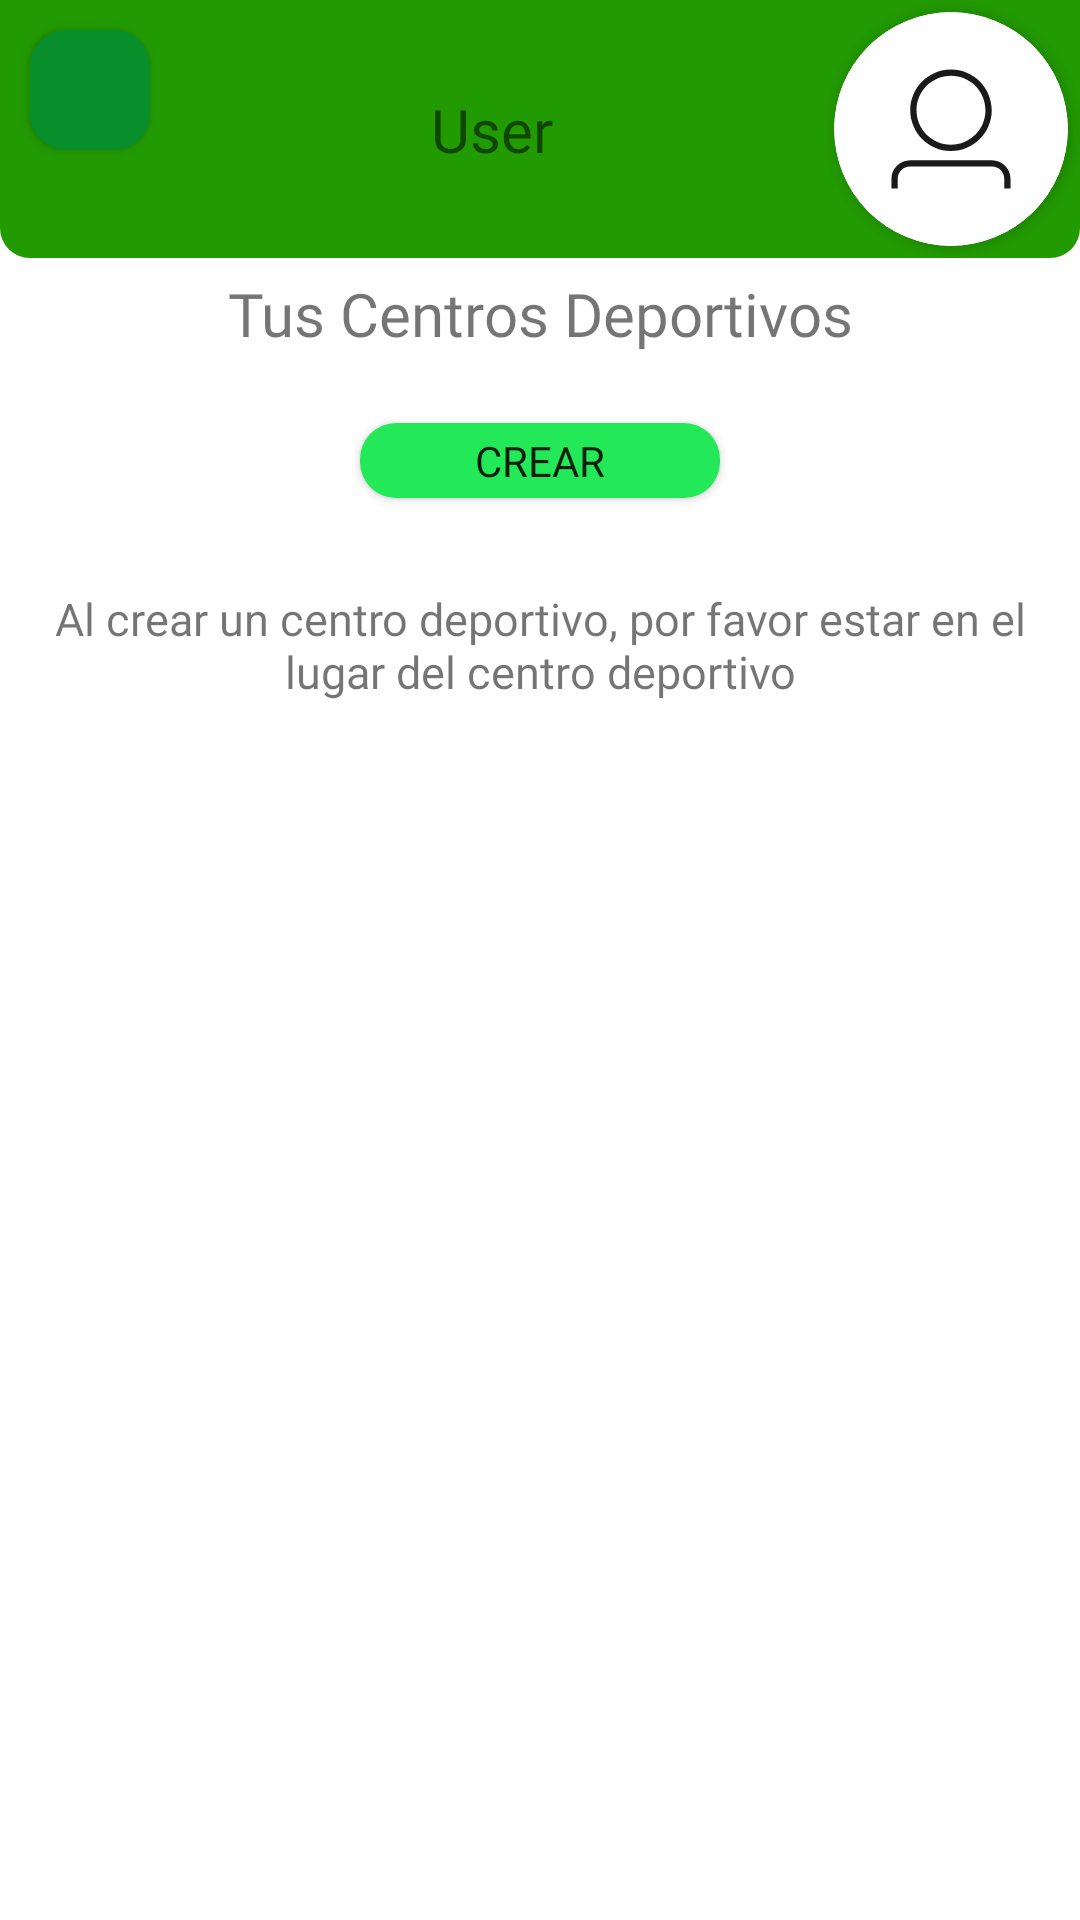

Android layout source for this screen:
<!-- AndroidManifest.xml: application theme Theme.EasySoccer1 -->
<!-- res/layout/activity_select_sport_center.xml -->
<?xml version="1.0" encoding="utf-8"?>
<ScrollView xmlns:android="http://schemas.android.com/apk/res/android"
    xmlns:app="http://schemas.android.com/apk/res-auto"
    xmlns:tools="http://schemas.android.com/tools"
    android:layout_width="match_parent"
    android:layout_height="match_parent">

    <androidx.constraintlayout.widget.ConstraintLayout
        android:layout_width="match_parent"
        android:layout_height="match_parent"
        app:layout_constraintEnd_toEndOf="parent"
        app:layout_constraintStart_toStartOf="parent"
        app:layout_constraintTop_toTopOf="parent"
        tools:context=".ui.view.SelectSportCenterActivity">

        <include
            android:id="@+id/headerUser"
            layout="@layout/header_profile"
            app:layout_constraintEnd_toEndOf="parent"
            app:layout_constraintStart_toStartOf="parent"
            app:layout_constraintTop_toTopOf="parent" />

        <TextView
            android:id="@+id/titleYourSportCenter"
            android:layout_width="match_parent"
            android:layout_height="wrap_content"
            android:layout_marginTop="5dp"
            android:fontFamily="@font/source_sans_pro_bold"
            android:gravity="center"
            android:text="Tus Centros Deportivos"
            android:textSize="20dp"
            app:layout_constraintEnd_toEndOf="parent"
            app:layout_constraintStart_toStartOf="parent"
            app:layout_constraintTop_toBottomOf="@id/headerUser" />

        <androidx.recyclerview.widget.RecyclerView
            android:id="@+id/recyclerSelectSportCenter"
            android:layout_width="match_parent"
            android:layout_height="0dp"
            android:layout_marginTop="8dp"
            app:layout_constraintTop_toBottomOf="@+id/titleYourSportCenter" />

        <androidx.appcompat.widget.AppCompatButton
            android:id="@+id/buttonCreateSportCenter"
            android:layout_width="120dp"
            android:layout_height="25dp"
            android:layout_marginTop="15dp"
            android:background="@drawable/custom_button"
            android:fontFamily="@font/source_sans_pro_bold"
            android:text="Crear"
            app:layout_constraintEnd_toEndOf="parent"
            app:layout_constraintStart_toStartOf="parent"
            app:layout_constraintTop_toBottomOf="@id/recyclerSelectSportCenter" />

        <TextView
            android:id="@+id/recommend"
            android:layout_width="wrap_content"
            android:layout_height="wrap_content"
            android:layout_marginTop="30dp"
            android:gravity="center"
            android:fontFamily="@font/source_sans_pro_bold"
            android:textSize="15dp"
            android:text="Al crear un centro deportivo, por favor estar en el lugar del centro deportivo"
            app:layout_constraintTop_toBottomOf="@id/buttonCreateSportCenter"
            app:layout_constraintEnd_toEndOf="parent"
            app:layout_constraintStart_toStartOf="parent"/>

    </androidx.constraintlayout.widget.ConstraintLayout>
</ScrollView>
<!-- res/layout/header_profile.xml (included above) -->
<?xml version="1.0" encoding="utf-8"?>
<androidx.constraintlayout.widget.ConstraintLayout
    xmlns:android="http://schemas.android.com/apk/res/android"
    xmlns:app="http://schemas.android.com/apk/res-auto"
    android:id="@+id/headerUser"
    android:layout_width="match_parent"
    android:layout_height="wrap_content"
    android:background="@drawable/custom_header">

    <androidx.appcompat.widget.AppCompatButton
        android:id="@+id/backButton"
        android:layout_width="40dp"
        android:layout_height="40dp"
        android:layout_marginTop="10dp"
        android:layout_marginStart="10dp"
        android:background="@drawable/custom_button_back"
        android:drawableStart="@drawable/arrow_button"
        android:paddingStart="9dp"
        android:paddingEnd="0dp"
        app:layout_constraintStart_toStartOf="parent"
        app:layout_constraintTop_toTopOf="parent" />

    <androidx.cardview.widget.CardView
        android:id="@+id/cv_imageUser"
        android:layout_width="78dp"
        android:layout_height="78dp"
        android:layout_marginEnd="4dp"
        android:layout_marginBottom="4dp"
        android:layout_marginTop="4dp"
        android:background="@android:color/transparent"
        app:cardCornerRadius="39dp"
        app:layout_constraintBottom_toBottomOf="parent"
        app:layout_constraintEnd_toEndOf="parent"
        app:layout_constraintTop_toTopOf="parent">

        <androidx.appcompat.widget.AppCompatImageView
            android:id="@+id/imv_user"
            android:layout_width="match_parent"
            android:layout_height="match_parent"
            android:background="@drawable/icon_user_default"
            android:scaleType="fitXY"
            app:layout_constraintBottom_toBottomOf="parent"
            app:layout_constraintEnd_toEndOf="parent"
            app:layout_constraintTop_toTopOf="parent" />
    </androidx.cardview.widget.CardView>

    <TextView
        android:id="@+id/nameUserProfile"
        android:layout_width="wrap_content"
        android:layout_height="wrap_content"
        android:text="User"
        android:textSize="20dp"
        android:fontFamily="@font/source_sans_pro_bold"
        app:layout_constraintBottom_toBottomOf="@+id/cv_imageUser"
        app:layout_constraintEnd_toStartOf="@+id/cv_imageUser"
        app:layout_constraintStart_toEndOf="@+id/backButton"
        app:layout_constraintTop_toTopOf="@+id/cv_imageUser" />


</androidx.constraintlayout.widget.ConstraintLayout>
<!-- resources referenced by this layout -->
<resources>
  <!-- drawable custom_button (drawable) -->
  <?xml version="1.0" encoding="utf-8"?>
  <selector xmlns:android="http://schemas.android.com/apk/res/android">
      <item android:state_enabled="true">
          <shape android:shape="rectangle">
              <solid android:color="#23E857"></solid>
              <corners android:radius="12dp"></corners>
          </shape>
      </item>
  </selector>
  <!-- drawable custom_button_back (drawable) -->
  <?xml version="1.0" encoding="utf-8"?>
  <selector xmlns:android="http://schemas.android.com/apk/res/android">
      <item android:state_enabled="true">
          <shape android:shape="rectangle">
              <solid android:color="#088E2B"></solid>
              <corners android:radius="12dp"></corners>
          </shape>
      </item>
  </selector>
  <!-- drawable custom_header (drawable) -->
  <?xml version="1.0" encoding="utf-8"?>
  <selector xmlns:android="http://schemas.android.com/apk/res/android">
      <item android:state_enabled="true">
          <shape android:shape="rectangle">
              <corners android:bottomLeftRadius="10dp" android:bottomRightRadius="10dp" />
              <solid android:color="@color/greenHeader"/>
          </shape>
      </item>
  </selector>
  <!-- drawable icon_user_default (drawable) -->
  <vector xmlns:android="http://schemas.android.com/apk/res/android"
      android:width="62dp"
      android:height="62dp"
      android:viewportWidth="62"
      android:viewportHeight="62">
    <path
        android:pathData="M31,31m-31,0a31,31 0,1 1,62 0a31,31 0,1 1,-62 0"
        android:fillColor="#ffffff"/>
    <path
        android:pathData="M30.999,36.8137C36.9611,36.8137 41.7942,31.9805 41.7942,26.0185C41.7942,20.0564 36.9611,15.2233 30.999,15.2233C25.037,15.2233 20.2039,20.0564 20.2039,26.0185C20.2039,31.9805 25.037,36.8137 30.999,36.8137ZM30.999,35.1529C25.9542,35.1529 21.8646,31.0633 21.8646,26.0185C21.8646,20.9736 25.9542,16.884 30.999,16.884C36.0439,16.884 40.1335,20.9736 40.1335,26.0185C40.1335,31.0633 36.0439,35.1529 30.999,35.1529Z"
        android:fillColor="#000000"
        android:fillAlpha="0.9"
        android:fillType="evenOdd"/>
    <path
        android:pathData="M16.8863,44.2244V46.7389H15.2256V44.2244C15.2256,41.5034 17.4314,39.2976 20.1524,39.2976H41.8491C44.57,39.2976 46.7758,41.5034 46.7758,44.2244V46.7768H45.1151V44.2244C45.1151,42.4206 43.6529,40.9583 41.8491,40.9583H20.1524C18.3486,40.9583 16.8863,42.4206 16.8863,44.2244Z"
        android:fillColor="#000000"
        android:fillAlpha="0.9"/>
  </vector>
  <style name="Theme.EasySoccer1" parent="Theme.MaterialComponents.DayNight.DarkActionBar">
          
          <item name="colorPrimary">#23E857</item>
          <item name="colorPrimaryVariant">#23E857</item>
          <item name="colorOnPrimary">@color/white</item>
          
          <item name="colorSecondary">@color/teal_200</item>
          <item name="colorSecondaryVariant">@color/teal_700</item>
          <item name="colorOnSecondary">@color/black</item>
          
          <item name="android:statusBarColor">#23E857</item>
          
      </style>
  <color name="greenHeader">#229A02</color>
  <color name="white">#FFFFFFFF</color>
  <color name="teal_200">#FF03DAC5</color>
  <color name="teal_700">#FF018786</color>
  <color name="black">#FF000000</color>
</resources>
